Run: headless pygame with SDL's dummy video driver; simulated clock (each Clock.tick advances the game by its frame time, no real sleeping); random seed 0; keys injected as events and as key.get_pressed() state; no mouse input.
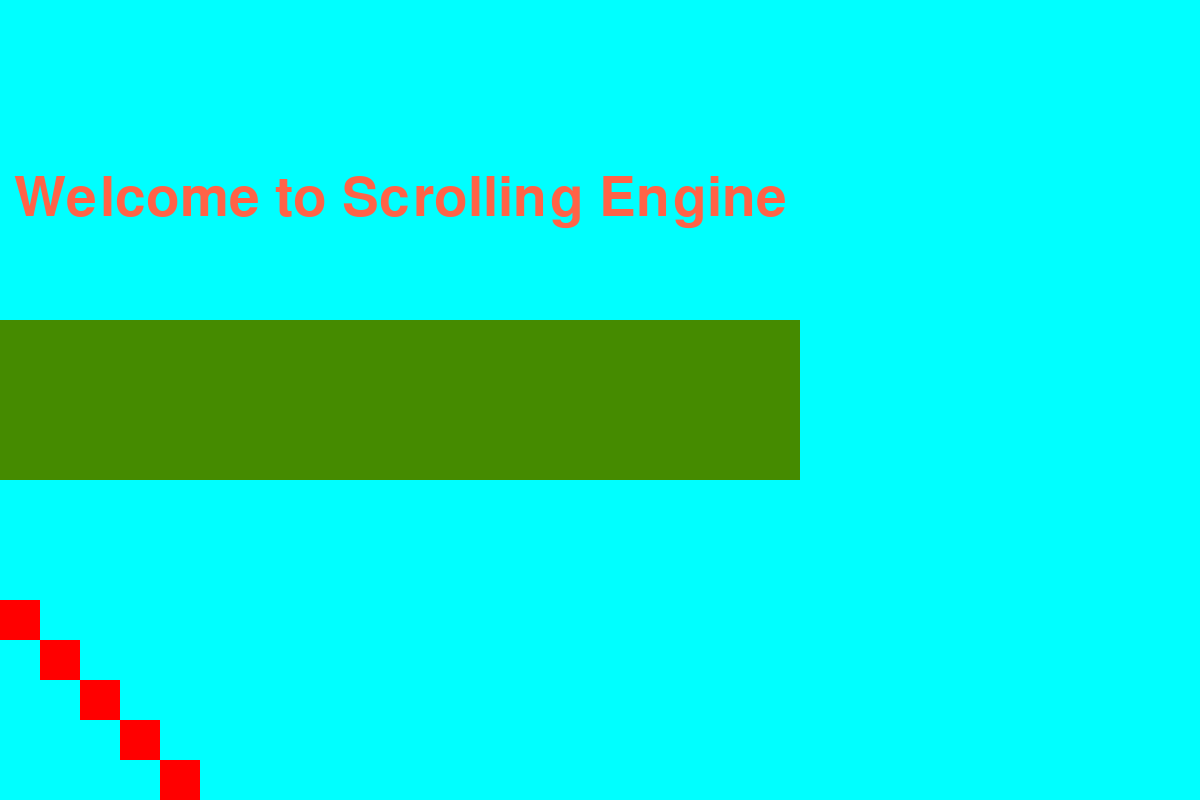
Frame 1 of 4 · flips 1–60 · no input
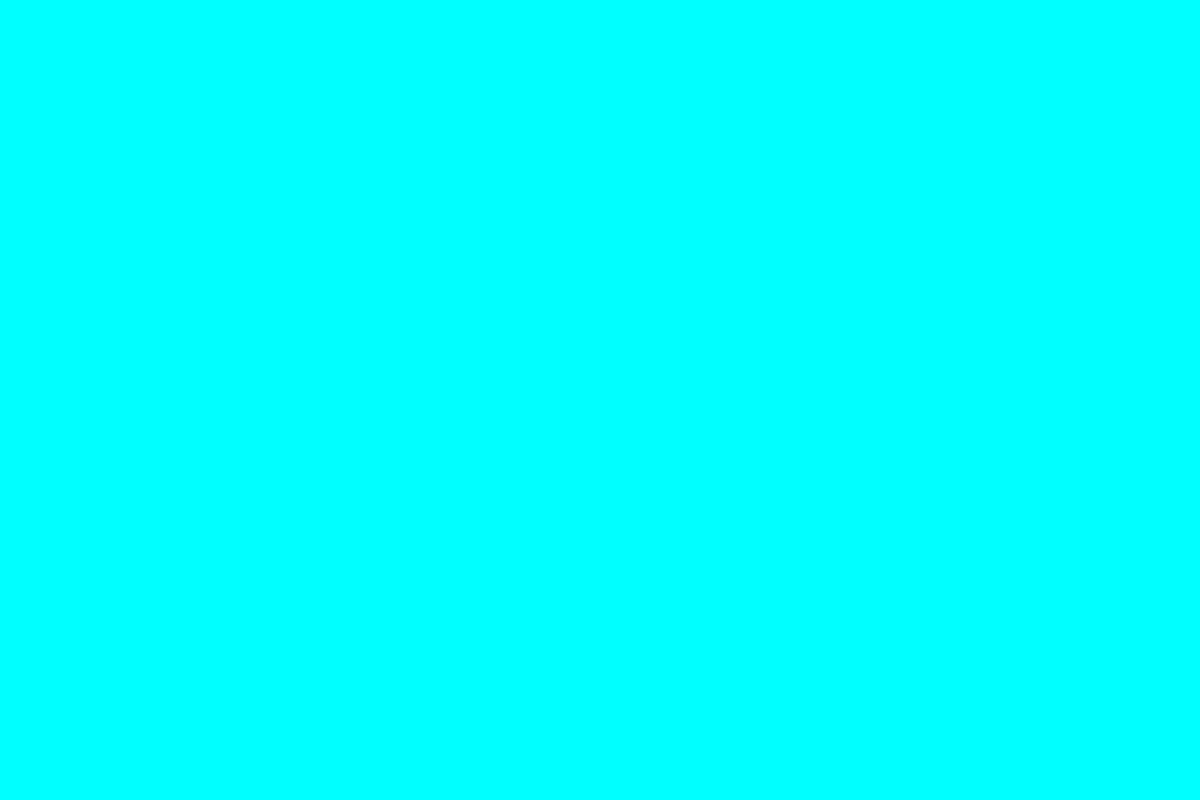
Frame 2 of 4 · flips 61–180 · tapped SPACE, RETURN · held RIGHT (→), D
Frame 3 of 4 · flips 181–300 · held DOWN (↓), S · screen unchanged from frame 2, image omitted
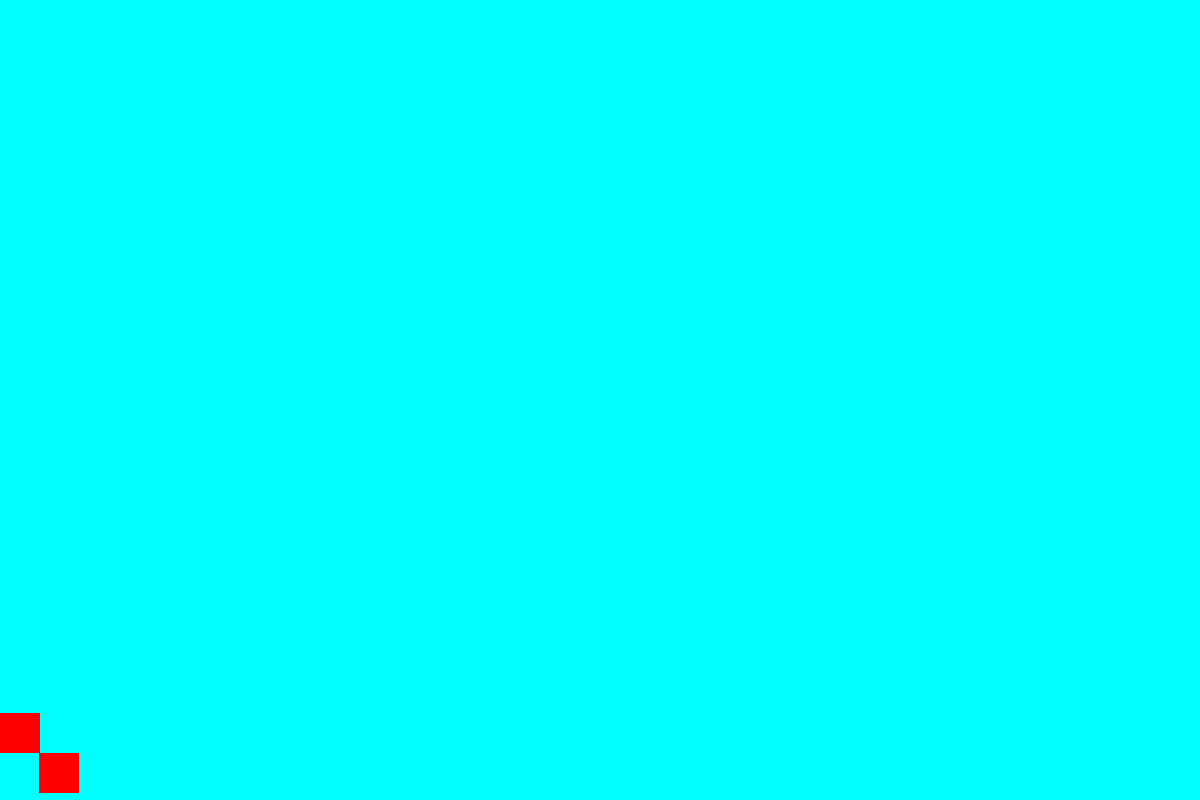
Frame 4 of 4 · flips 301–420 · held LEFT (←), A, UP (↑), W

The pygame program that drew these frames:

import pygame 
from sys import exit

class Movingrect:
    def __init__(self, xpos, ypos, spy, spx, p1x, p2x, p1y, p2y, color):
        self.x = xpos
        self.y = ypos
        self.point1x = p1x
        self.point2x = p2x
        self.point1y = p1y
        self.point2y = p2y
        self.speedy = spy
        self.setspeedy = spy
        self.speedx = spx
        self.setspeedx = spx
        self.color = color

    def draw(self, scrollx, scrolly):
        self.x += self.speedx
        self.y += self.speedy

        if self.x < self.point1x: self.speedx = self.setspeedx
        if self.x > self.point2x: self.speedx = -self.setspeedx
        if self.y < self.point1y: self.speedy = self.setspeedy
        if self.y > self.point2y: self.speedy = -self.setspeedy

        pygame.draw.rect(screen, self.color, (self.x - scrollx, self.y + scrolly, 40, 40))


pygame.init()

screen = pygame.display.set_mode((1200, 800))
pygame.display.set_caption("Scrolling Engine")
clock = pygame.time.Clock()
font = pygame.font.Font(None, 80)

scrollx = 0
scrolly = 0

scroll_speed = 2

scrollyvelo = 0
scrollxvelo = 0

friction = 0.95

text1 = font.render("Welcome to Scrolling Engine", True, "tomato")
text1_rect = text1.get_rect(center = (400, 200))

moving_rect1 = Movingrect(-400, 400, 2, 0, 0, 0, 100, 400, "lightblue4")
moving_rect2 = Movingrect(-400, 400, 0, 2, -700, -400, 0, 0, "royalblue1")

moving_rects = [Movingrect(40 * i, 480 + (i * 40), 2, 0, 0, 0, 480 + (i * 40), 480 + (i * 40) + 300, "red") for i in range(20)]


while True:
    for event in pygame.event.get():
        if event.type == pygame.QUIT:
            pygame.quit()
            exit()
    screen.fill("cyan1")

    keys = pygame.key.get_pressed()

    if keys[pygame.K_w]: scrollyvelo += scroll_speed
    if keys[pygame.K_s]: scrollyvelo -= scroll_speed
    if keys[pygame.K_a]: scrollxvelo -= scroll_speed
    if keys[pygame.K_d]: scrollxvelo += scroll_speed

    scrollyvelo *= friction
    scrollxvelo *= friction

    scrollx += scrollxvelo
    scrolly += scrollyvelo

    for j in range(4):
        for i in range(20):
            x = (40 * i - scrollx)
            y = (320 + (j * 40)) + scrolly
            pygame.draw.rect(screen, "chartreuse4", pygame.Rect(x, y, 40, 40))

    for moving_rect in moving_rects:
        moving_rect.draw(scrollx, scrolly)

    moving_rect1.draw(scrollx, scrolly)
    moving_rect2.draw(scrollx, scrolly)

    text1_rect.centerx = 400 - scrollx
    text1_rect.centery = 200 + scrolly

    screen.blit(text1, text1_rect)

    pygame.display.update()
    clock.tick(60)
